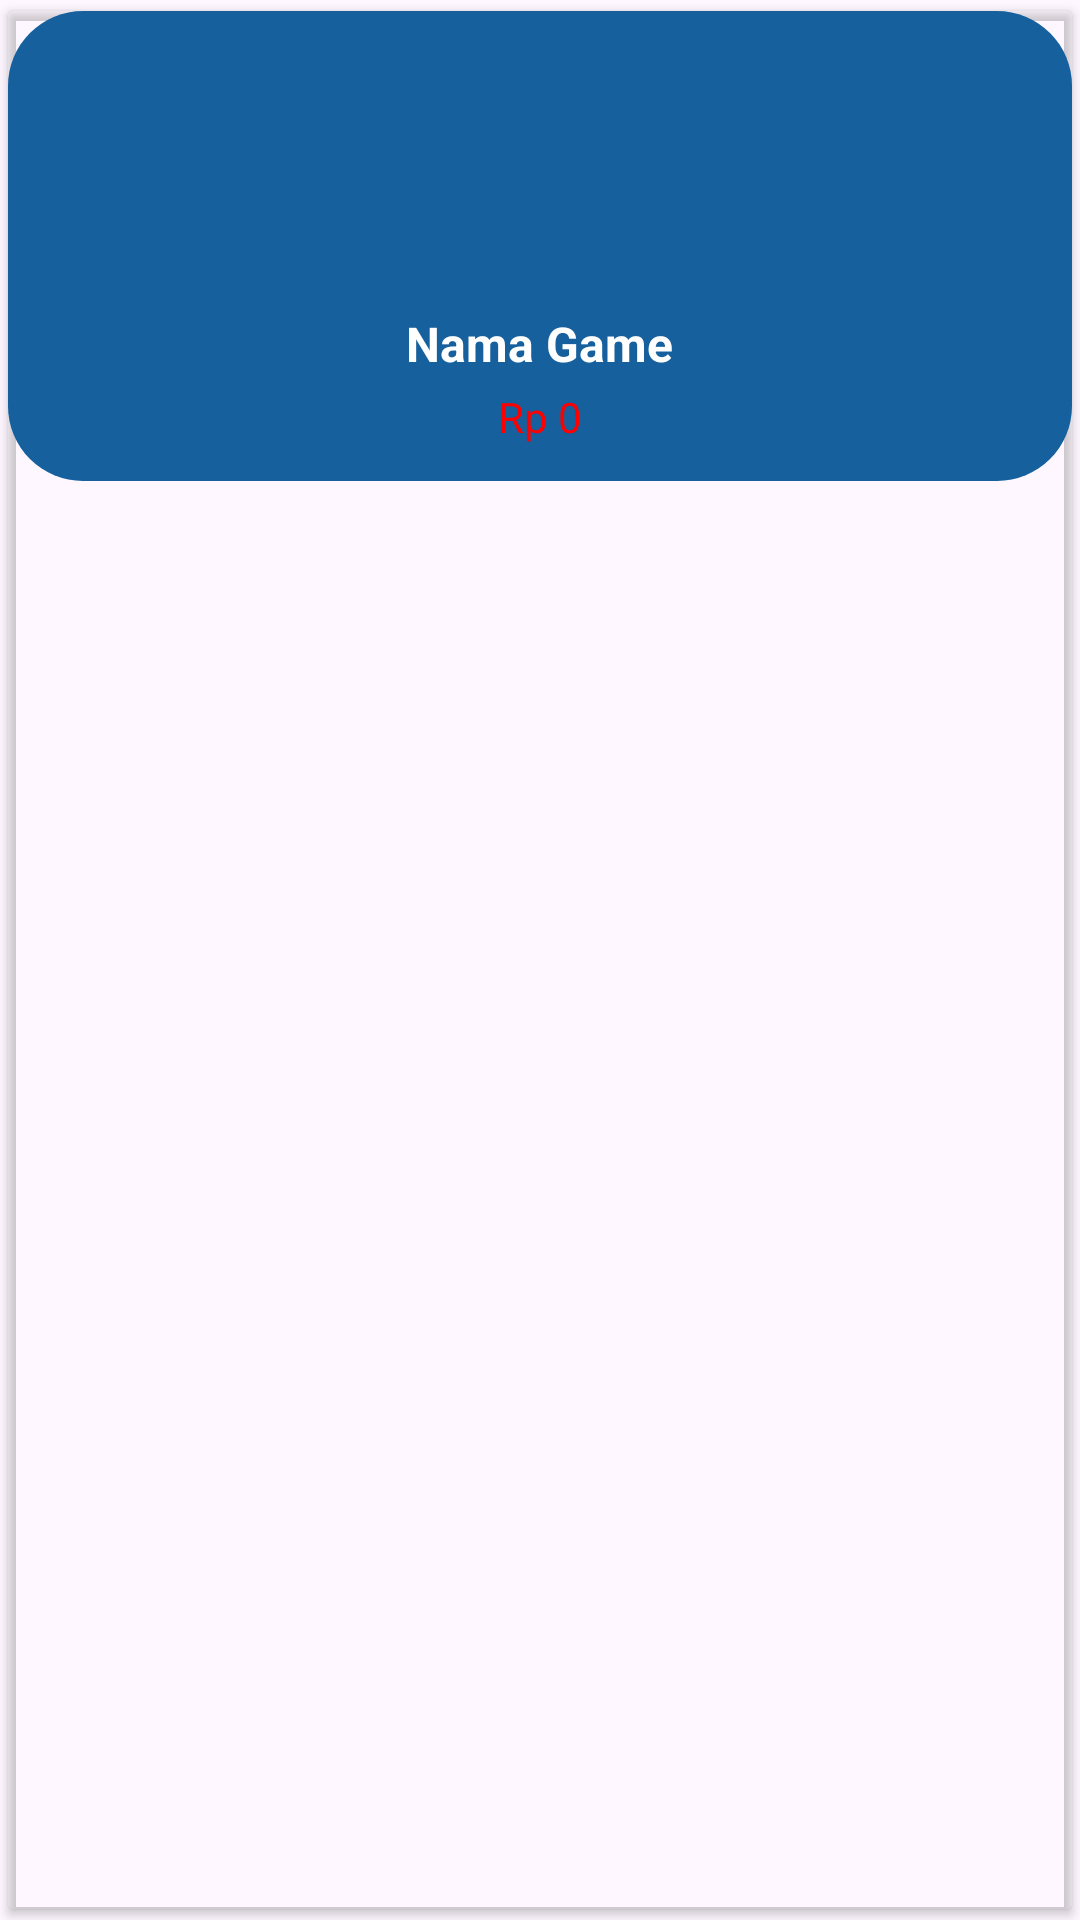

Here is an Android app screen rendered from its layout file. Give the layout XML and the strings, colors and styles it references.
<!-- AndroidManifest.xml: application theme Theme.GameJar -->
<!-- res/layout/game_item.xml -->
<?xml version="1.0" encoding="utf-8"?>
<androidx.cardview.widget.CardView xmlns:android="http://schemas.android.com/apk/res/android"
    xmlns:card_view="http://schemas.android.com/apk/res-auto"
    android:layout_width="match_parent"
    android:layout_height="wrap_content"
    android:layout_margin="8dp"
    card_view:cardBackgroundColor="@color/transparent"
card_view:cardPreventCornerOverlap="true"
    card_view:cardUseCompatPadding="true"

    >

    <LinearLayout
        android:layout_width="match_parent"
        android:layout_height="wrap_content"
        android:orientation="vertical"
        android:padding="12dp"
        android:background="@drawable/search_game_style"
        android:gravity="center_horizontal">

        
        <ImageView
            android:id="@+id/gameIcon"
            android:layout_width="80dp"
            android:layout_height="80dp"
            android:scaleType="centerCrop"
            android:src="@drawable/ic_launcher_background"
            android:contentDescription="Game Icon" />

        
        <TextView
            android:id="@+id/gameName"
            android:layout_width="wrap_content"
            android:layout_height="wrap_content"
            android:text="Nama Game"
            android:textSize="16sp"
            android:textStyle="bold"
            android:textColor="@color/white"
            android:layout_marginTop="8dp" />

        
        <TextView
            android:id="@+id/gamePrice"
            android:layout_width="wrap_content"
            android:layout_height="wrap_content"
            android:text="Rp 0"
            android:textSize="14sp"
            android:textColor="#FF0000"
            android:layout_marginTop="4dp" />

    </LinearLayout>

</androidx.cardview.widget.CardView>
<!-- resources referenced by this layout -->
<resources>
  <!-- drawable search_game_style (drawable) -->
  <?xml version="1.0" encoding="utf-8"?>
  <shape xmlns:android="http://schemas.android.com/apk/res/android">
      <solid
          android:color="#16609D"/>
      <corners android:radius="25dp"/>
  </shape>
  <style name="Theme.GameJar" parent="Base.Theme.GameJar" />
  <style name="Base.Theme.GameJar" parent="Theme.Material3.DayNight.NoActionBar">
          <item name="colorPrimary">#4d4634</item>
          <item name="colorPrimaryVariant">#4d4634</item>
          <item name="colorOnPrimary">@android:color/white</item>
          <item name="android:statusBarColor">@color/transparent</item>
          <item name="colorButtonNormal">#4d4634</item>
  
  
      </style>
  <!-- not gathered from this repository: default colours our renderer supplied (Android Studio template values) -->
  <color name="white">#FFFFFFFF</color>
</resources>
